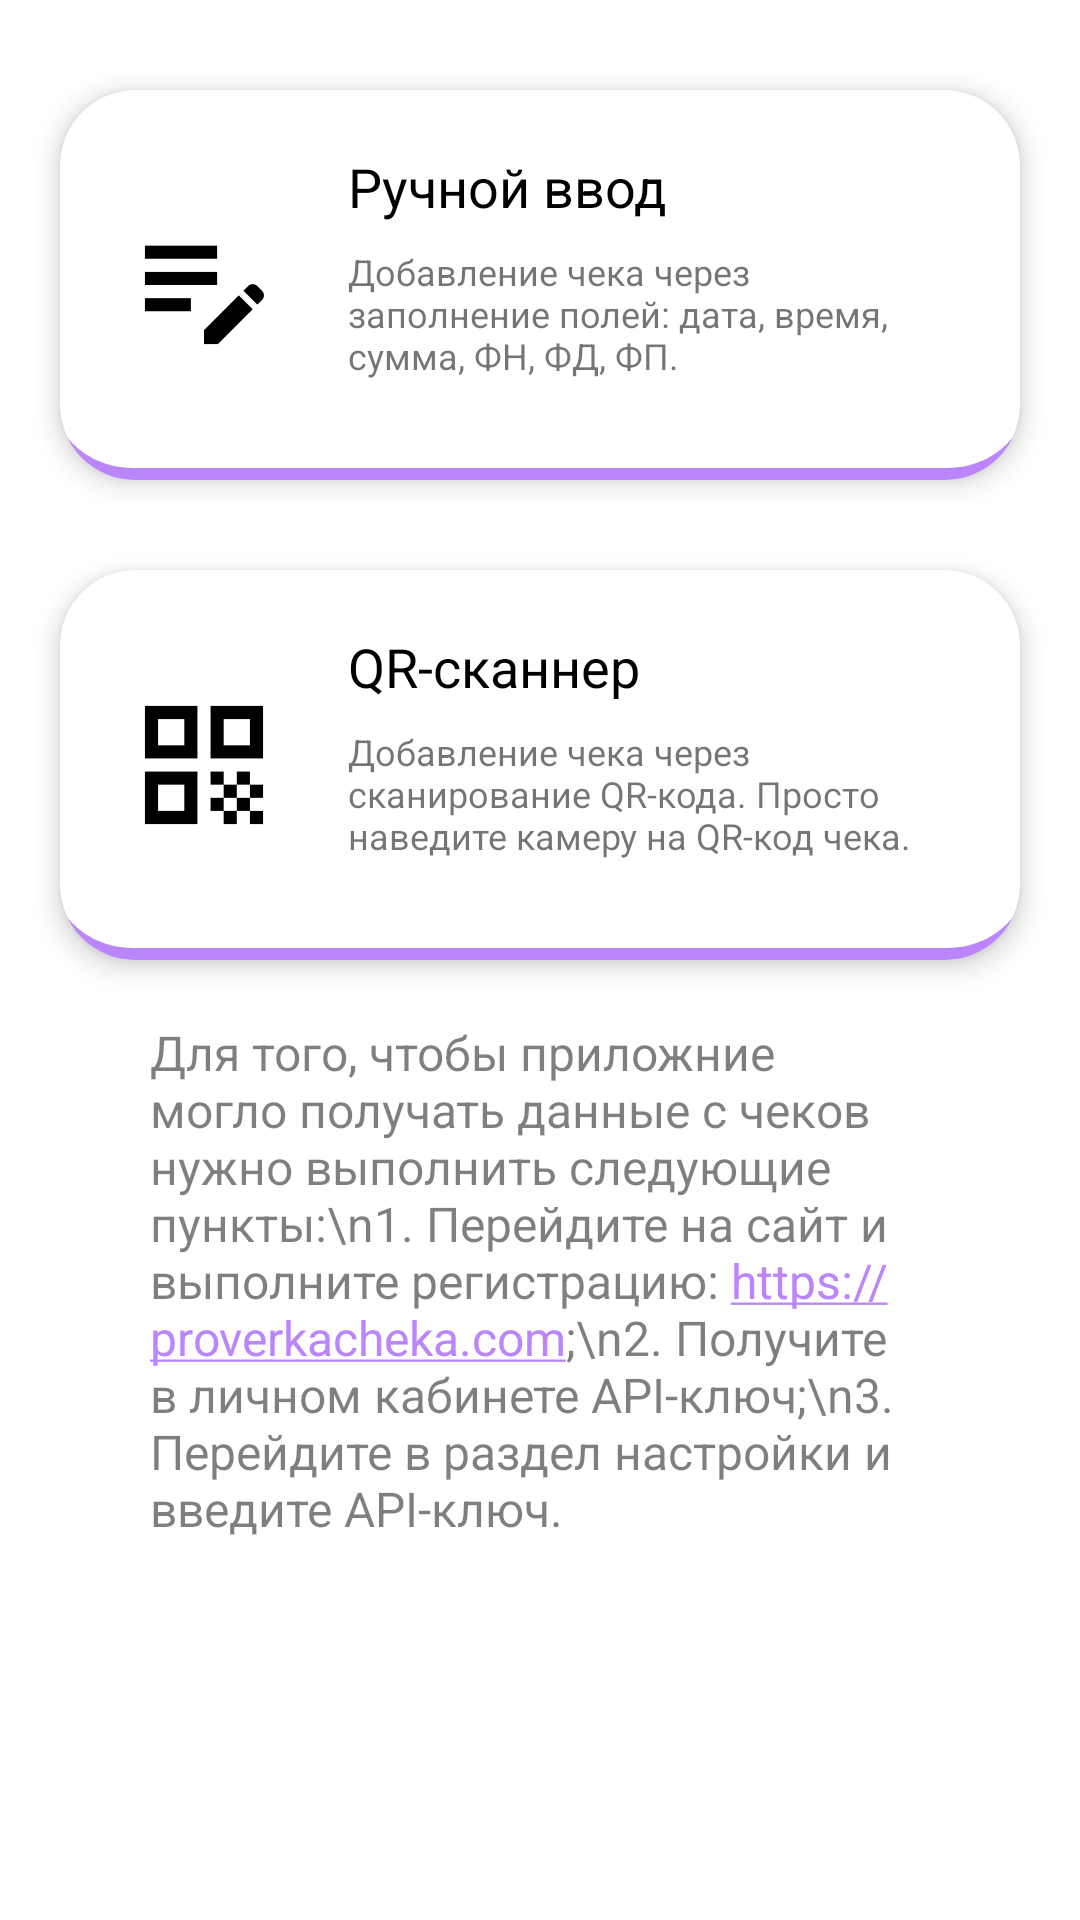

Produce the Android XML layout that renders to this screen, including the resource entries it uses.
<!-- AndroidManifest.xml: application theme Theme.TestQRScanner -->
<!-- res/layout/activity_scanner.xml -->
<?xml version="1.0" encoding="utf-8"?>
<RelativeLayout xmlns:android="http://schemas.android.com/apk/res/android"
    xmlns:app="http://schemas.android.com/apk/res-auto"
    android:layout_width="match_parent"
    android:layout_height="match_parent"
    android:textAlignment="viewEnd">

    <androidx.cardview.widget.CardView
        android:id="@+id/card_selfInput"
        android:layout_width="match_parent"
        android:layout_height="130dp"
        android:layout_alignParentTop="true"
        android:layout_marginStart="20dp"
        android:layout_marginTop="30dp"
        android:layout_marginEnd="20dp"
        app:cardCornerRadius="25dp"
        app:cardElevation="5dp">

        <LinearLayout
            android:layout_width="match_parent"
            android:layout_height="match_parent"
            android:background="@drawable/card_background_color_border"
            android:orientation="horizontal"
            android:weightSum="1">

            <RelativeLayout
                android:layout_width="0dp"
                android:layout_height="match_parent"
                android:layout_weight="0.3">

                <ImageView
                    android:layout_width="match_parent"
                    android:layout_height="match_parent"
                    android:layout_centerInParent="true"
                    android:layout_marginStart="20dp"
                    android:layout_marginTop="20dp"
                    android:layout_marginEnd="20dp"
                    android:layout_marginBottom="20dp"
                    android:scaleType="centerInside"
                    app:srcCompat="@mipmap/ic_input_img" />

            </RelativeLayout>

            <LinearLayout
                android:layout_width="0dp"
                android:layout_height="match_parent"
                android:layout_weight="0.6"
                android:orientation="vertical">

                <TextView
                    android:layout_width="wrap_content"
                    android:layout_height="wrap_content"
                    android:layout_marginTop="20dp"
                    android:text="Ручной ввод"
                    android:textColor="#000"
                    android:textSize="18sp" />

                <TextView
                    android:layout_width="wrap_content"
                    android:layout_height="wrap_content"
                    android:layout_marginTop="8dp"
                    android:text="Добавление чека через заполнение полей: дата, время, сумма, ФН, ФД, ФП."
                    android:textSize="12sp" />


            </LinearLayout>

            <RelativeLayout
                android:layout_width="0dp"
                android:layout_height="match_parent"
                android:layout_weight="0.1">

                <ImageView
                    android:layout_width="20dp"
                    android:layout_height="20dp"
                    android:layout_centerHorizontal="true"
                    android:layout_marginTop="20dp"
                    app:srcCompat="@drawable/ic_baseline_arrow_forward_ios_24" />

            </RelativeLayout>


        </LinearLayout>


    </androidx.cardview.widget.CardView>


    <androidx.cardview.widget.CardView
        android:id="@+id/card_qrScanner"
        android:layout_width="match_parent"
        android:layout_height="130dp"
        android:layout_below="@id/card_selfInput"
        android:layout_marginStart="20dp"
        android:layout_marginTop="30dp"
        android:layout_marginEnd="20dp"
        app:cardCornerRadius="25dp"
        app:cardElevation="5dp">

        <LinearLayout
            android:layout_width="match_parent"
            android:layout_height="match_parent"
            android:background="@drawable/card_background_color_border"
            android:orientation="horizontal"
            android:weightSum="1">

            <RelativeLayout
                android:layout_width="0dp"
                android:layout_height="match_parent"
                android:layout_weight="0.3">

                <ImageView
                    android:layout_width="match_parent"
                    android:layout_height="match_parent"
                    android:layout_centerInParent="true"
                    android:layout_marginStart="15dp"
                    android:layout_marginTop="15dp"
                    android:layout_marginEnd="15dp"
                    android:layout_marginBottom="15dp"
                    android:scaleType="centerInside"
                    app:srcCompat="@mipmap/ic_qr_scanner_img" />

            </RelativeLayout>

            <LinearLayout
                android:layout_width="0dp"
                android:layout_height="match_parent"
                android:layout_weight="0.6"
                android:orientation="vertical">

                <TextView
                    android:layout_width="wrap_content"
                    android:layout_height="wrap_content"
                    android:layout_marginTop="20dp"
                    android:text="QR-сканнер"
                    android:textColor="#000"
                    android:textSize="18sp" />

                <TextView
                    android:layout_width="wrap_content"
                    android:layout_height="wrap_content"
                    android:layout_marginTop="8dp"
                    android:text="Добавление чека через сканирование QR-кода. Просто наведите камеру на QR-код чека."
                    android:textSize="12sp" />

            </LinearLayout>

            <RelativeLayout
                android:layout_width="0dp"
                android:layout_height="match_parent"
                android:layout_weight="0.1">

                <ImageView
                    android:layout_width="20dp"
                    android:layout_height="20dp"
                    android:layout_centerHorizontal="true"
                    android:layout_marginTop="20dp"
                    app:srcCompat="@drawable/ic_baseline_arrow_forward_ios_24" />

            </RelativeLayout>

        </LinearLayout>

    </androidx.cardview.widget.CardView>

    <TextView
        android:id="@+id/txt_info"
        android:layout_width="wrap_content"
        android:layout_height="wrap_content"
        android:layout_below="@id/card_qrScanner"
        android:layout_centerHorizontal="true"
        android:layout_marginLeft="50dp"
        android:layout_marginTop="20dp"
        android:layout_marginRight="50dp"
        android:text="Для того, чтобы приложние могло получать данные с чеков нужно выполнить следующие пункты:\n1. Перейдите на сайт и выполните регистрацию: https://proverkacheka.com;\n2. Получите в личном кабинете API-ключ;\n3. Перейдите в раздел настройки и введите API-ключ."
        android:textAlignment="gravity"
        android:textColor="#80000000"
        android:textSize="16sp"
        android:autoLink="web"
        android:textColorLink="@color/purple_200"/>

</RelativeLayout>
<!-- resources referenced by this layout -->
<resources>
  <!-- drawable card_background_color_border (drawable) -->
  <?xml version="1.0" encoding="utf-8"?>
  <layer-list xmlns:android="http://schemas.android.com/apk/res/android">
      <item
          android:left="-8dp"
          android:right="-8dp"
          android:top="-8dp">
          <shape>
              <corners
                  android:bottomLeftRadius="30dp"
                  android:bottomRightRadius="30dp" />
              <stroke
                  android:width="4dp"
                  android:color="@color/purple_200"/>
          </shape>
      </item>
  </layer-list>
  <!-- mipmap ic_input_img: png bitmap (mipmap-hdpi, 641 bytes) -->
  <!-- mipmap ic_qr_scanner_img: png bitmap (mipmap-hdpi, 621 bytes) -->
  <style name="Theme.TestQRScanner" parent="Theme.MaterialComponents.DayNight.NoActionBar">
          
          <item name="colorPrimary">@color/purple_500</item>
          <item name="colorPrimaryVariant">@color/purple_700</item>
          <item name="colorOnPrimary">@color/white</item>
          
          <item name="colorSecondary">@color/teal_200</item>
          <item name="colorSecondaryVariant">@color/teal_700</item>
          <item name="colorOnSecondary">@color/black</item>
          
          <item name="android:statusBarColor">?attr/colorPrimaryVariant</item>
          
      </style>
  <!-- not gathered from this repository: default colours our renderer supplied (Android Studio template values) -->
  <color name="purple_200">#FFBB86FC</color>
  <color name="purple_500">#FF6200EE</color>
  <color name="purple_700">#FF3700B3</color>
  <color name="teal_200">#FF03DAC5</color>
  <color name="teal_700">#FF018786</color>
  <color name="black">#FF000000</color>
  <color name="white">#FFFFFFFF</color>
</resources>
